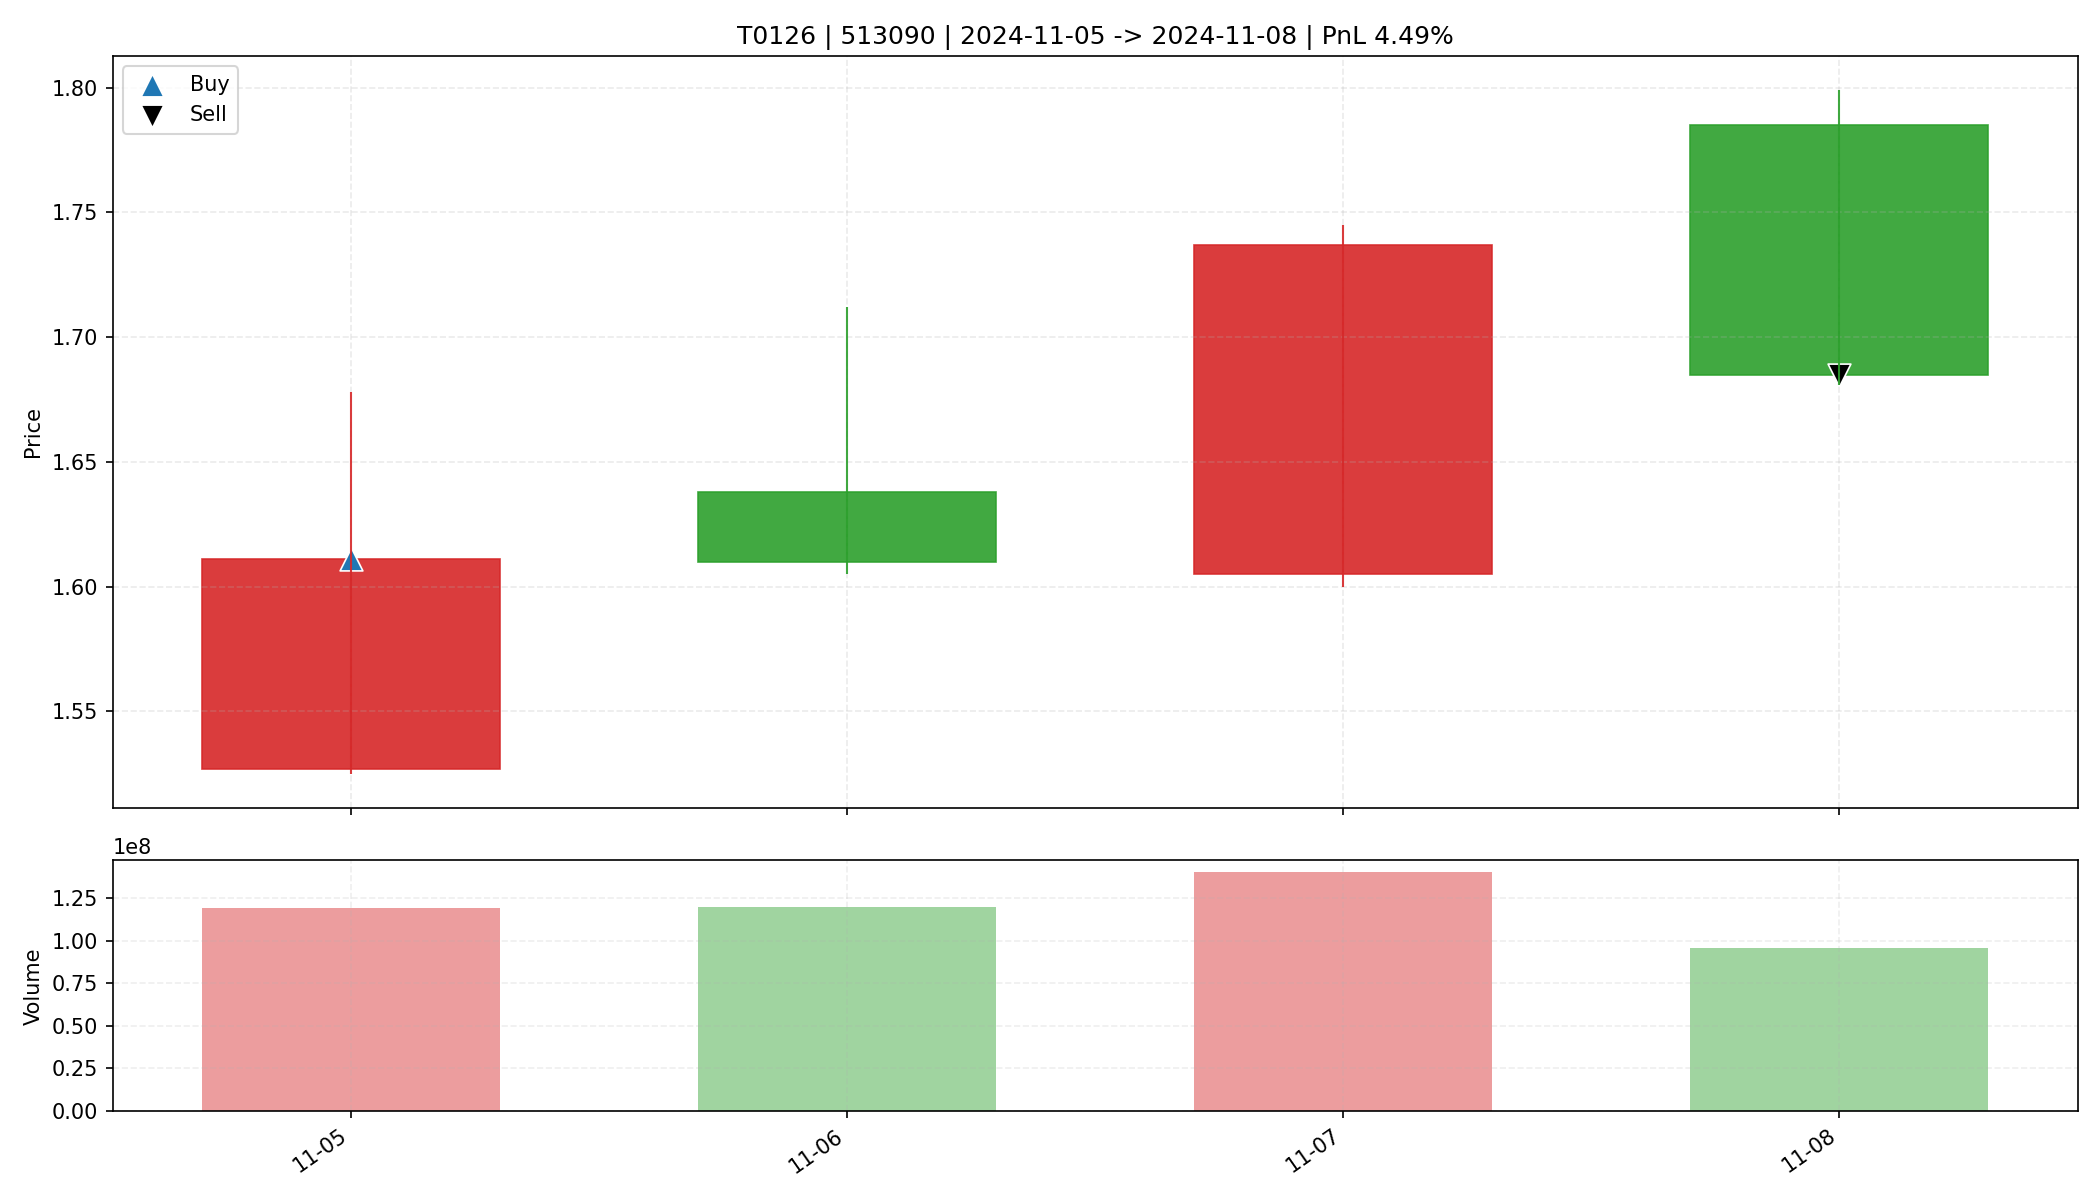

The data file committed next to this chart (first rows):
date, open, high, low, close, amount, volume, trade_id, code, buy_date, sell_date, buy_price, sell_price, matched_shares, buy_reason, sell_reason, sell_profit_pct, sell_hold_days, is_buy_day, is_sell_day, holding_day_index
2024-11-05, 1.527, 1.678, 1.525, 1.611, 19093989376, 119082595, T0126, 513090, 2024-11-05, 2024-11-08, 1.611, 1.685, 10200, 前10日振幅7.1%, 阳线涨幅5.5%, 突破均线, 爆发放量2.1倍, MA…, 跌破动态保利线, 4.489, 3.0, True, False, 0
2024-11-06, 1.638, 1.712, 1.605, 1.61, 19827732480, 119720310, T0126, 513090, 2024-11-05, 2024-11-08, 1.611, 1.685, 10200, 前10日振幅7.1%, 阳线涨幅5.5%, 突破均线, 爆发放量2.1倍, MA…, 跌破动态保利线, 4.489, 3.0, False, False, 1
2024-11-07, 1.605, 1.745, 1.6, 1.737, 23479863296, 139981154, T0126, 513090, 2024-11-05, 2024-11-08, 1.611, 1.685, 10200, 前10日振幅7.1%, 阳线涨幅5.5%, 突破均线, 爆发放量2.1倍, MA…, 跌破动态保利线, 4.489, 3.0, False, False, 2
2024-11-08, 1.785, 1.799, 1.681, 1.685, 16581797888, 95761559, T0126, 513090, 2024-11-05, 2024-11-08, 1.611, 1.685, 10200, 前10日振幅7.1%, 阳线涨幅5.5%, 突破均线, 爆发放量2.1倍, MA…, 跌破动态保利线, 4.489, 3.0, False, True, 3
